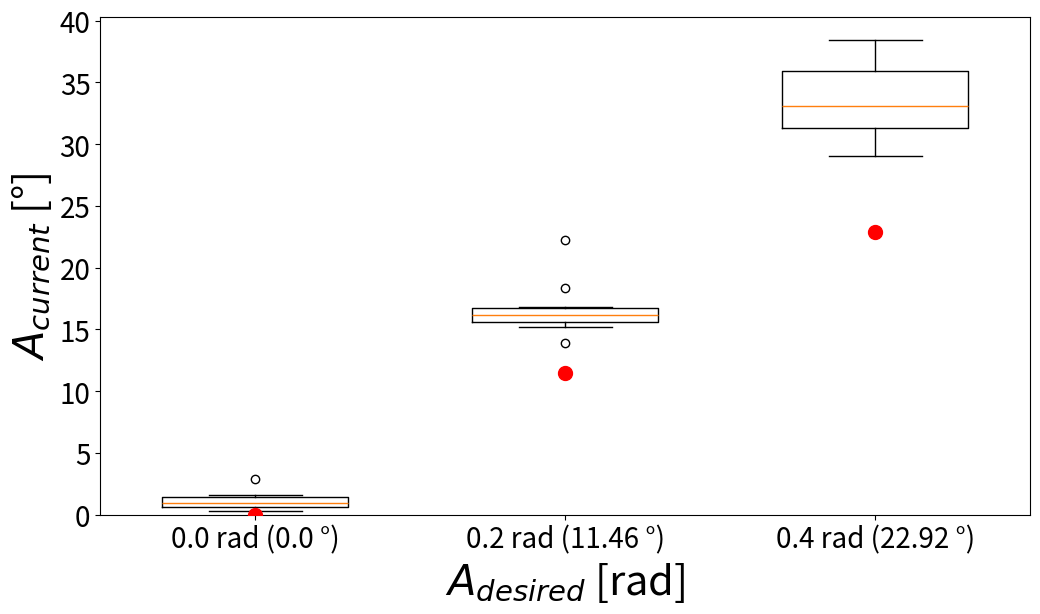

Source code (Python):
import matplotlib.pyplot as plt

# 各角度でのデータ
data_0_4rad = [125.48, 125.16, 124.19, 127.42, 120.00, 120.32, 121.94, 126.13, 128.39, 129.35]
data_0_2rad = [142.90, 142.26, 143.23, 142.26, 136.13, 142.58, 144.52, 141.94, 141.61, 140.00]
data_0_0rad = [159.03, 159.35, 156.77, 161.29, 157.74, 157.42, 156.77, 157.42, 158.06, 157.74]

# 基準角度
reference_angle = 158.39

# 相対誤差の計算
relative_errors_0_4rad = [abs(reference_angle - angle) for angle in data_0_4rad]
relative_errors_0_2rad = [abs(reference_angle - angle) for angle in data_0_2rad]
relative_errors_0_0rad = [abs(reference_angle - angle) for angle in data_0_0rad]

# 箱ひげ図の作成
plt.figure(figsize=(12, 6))

# 箱ひげ図の描画（0.0 rad、0.2 rad、0.4 radの順）
plt.boxplot([relative_errors_0_0rad, relative_errors_0_2rad, relative_errors_0_4rad],
            labels=['0.0 rad (0.0 °)', '0.2 rad (11.46 °)', '0.4 rad (22.92 °)'],
            vert=True,
            widths=0.6)

# 赤い点の追加（サイズを大きく設定）
plt.scatter([1], [0], color='red', s=100, zorder=5)  # 0.0 rad の箱ひげ図に赤い点
plt.scatter([2], [11.46], color='red', s=100, zorder=5)  # 0.2 rad の箱ひげ図に赤い点
plt.scatter([3], [22.92], color='red', s=100, zorder=5)  # 0.4 rad の箱ひげ図に赤い点

# 軸ラベルとタイトルの設定
current = "current"
plt.ylabel(f"$A_{{{current}}}$ [°]", fontsize=30)
desired = "desired"
plt.xlabel(f"$A_{{{desired}}}$ [rad]", fontsize=30)

# 軸の目盛りのフォントサイズを設定
plt.xticks(fontsize=20)
plt.yticks(fontsize=20)

# 縦軸の範囲を設定（0度から）
plt.ylim(bottom=0)

# 上部と下部の余白を調整
plt.subplots_adjust(top=0.98, bottom=0.15)

plt.show()
